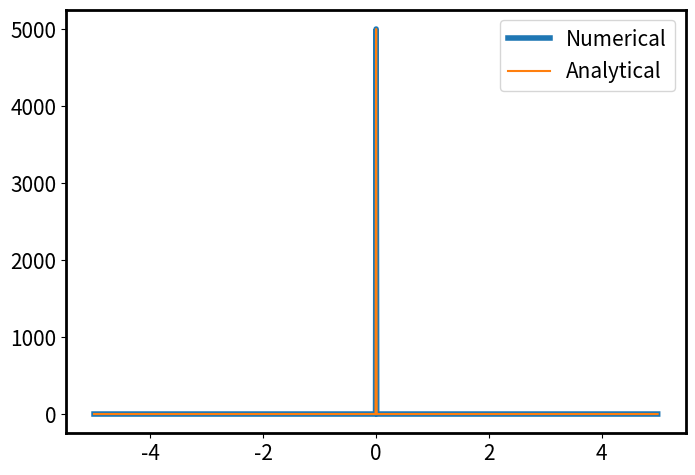
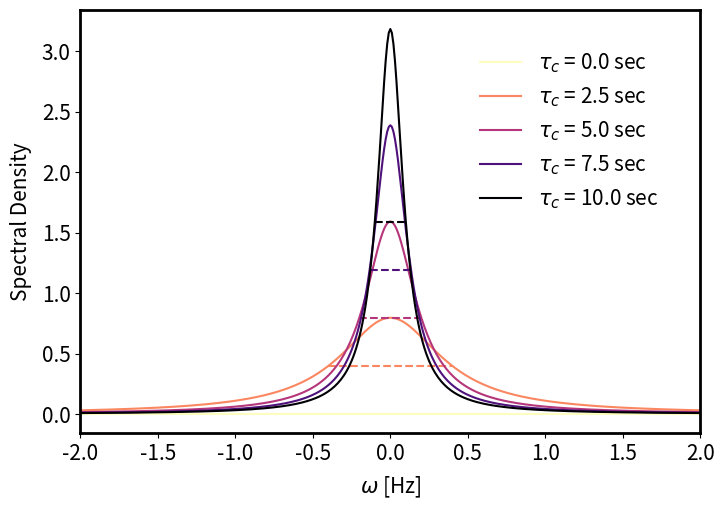

Write the Python code that produced these figures, in order. (Note: this script raises an exception after producing the figures.)
#import modules
import numpy as np
import matplotlib.pyplot as plt
import scipy.fftpack as fft
import scipy.signal as sig
import pandas as pd
import time

from matplotlib import rc
from matplotlib import rcParams

rc('xtick', labelsize=15) 
rc('ytick', labelsize=15)

rc('axes', titlesize=15) 
rc('axes', labelsize=15) 
rc('axes', linewidth=2)

rcParams['legend.fontsize'] = 15
rcParams['patch.linewidth'] = 1
rcParams['axes.labelpad'] = 7

savepath = '/Users/<user>/Documents/Research/NRM/results/paramater_estimation_tau/'
dstr = time.strftime('%Y%m%d')

#bath and decoherence factor
def bath(params,omega):
    '''
    G = bath(params,omega)
    
    Model to describe memory time scales of the environment, 
    also known as the generalized Ornstein-Uhlenbeck spectral density.
    
    Parameters
    ----------
    g : number
        Coupling strength 
    tau_c : number
        Correlation time  
    beta : number
        Type of noise process
    omega: array 
        Frequncices 

    Returns
    -------
    array
        An approximation of the spectral density of the noise.
    '''
    g = params[0]
    tau_c = params[1]
    beta = params[2]
    A = (beta*np.sin(np.pi/beta))/(2*np.pi)
    
    return g**2*A*tau_c/(1+(omega**beta*tau_c**beta))

#signal functions
def FID(t,t0):
    '''
    F = FID(t,t0)
    
    Rectangular wave function.  
    Width defaults to length of the timeseries if larger than the timeseries. 
    
    INPUT
    - t: list or array of numbers 
    - t0: Length of observation [Integer]
    
    OUTPUT
    - Fourier Transform of the rectangular function, squared [array]    
    
    '''
    n = len(t)  
    f_s = 1/(t[1]-t[0])
    width = t0*f_s
    y = np.piecewise(t,[t < t0, t > t0],[1,0])
    if t0 < t[-1]:
        norm = 1/width
    else:
        norm = 1/n
    yFT = fft.fftshift(fft.fft(y*norm))
    return ((t0*np.abs(yFT))**2)/(2)


def FID_t(omega,t0):
    '''
    F_t = FID_t(omega,t0)
    
    Analytical FID model 
    
    INPUT
    - omega: list of frequencies 
    - t0: Length of observation [Integer]
    
    OUTPUT
    - An approximation of the FID [array] 
    ''' 
    return ((t0*np.sinc(omega*t0))**2)/(2)

def J_t(m):
    return m*(1-np.exp(-m/2))
    
    

# Generate time series
t_total = 100 # Seconds
f_s = 10  # Sampling rate, or number of measurements per second
n = t_total * f_s # Number of data points 
t = np.linspace(0.0,t_total,n,endpoint=False)
omega = fft.fftshift(fft.fftfreq(n,d=1/f_s))

# Check that numerical FID shape matches the analytical FID shape

%matplotlib notebook

t0 = 100 # time of observation
F = FID(t,t0) # Numerical
F_t = FID_t(omega,t0) # Analytical

plt.figure(figsize=[8,5.5])
plt.plot(omega,F,label = 'Numerical',lw=4)
plt.plot(omega,F_t,label = 'Analytical')
#plt.plot(omega,F_t**2, label = 'Analytical')
plt.legend()

#plt.savefig(savepath + 'FID_shape_analytical_vs_numerical' + '_' + dstr + '.pdf')    

%matplotlib notebook

n_lines = 5
# Noise spectrum 
plt.figure(figsize = [8,5.5])
colors = plt.cm.magma_r(np.linspace(0,1,n_lines))
#colors = ['indianred','darkorange','gold','darkcyan','navy']

for i, tau in enumerate(np.linspace(0,10,n_lines)):
    params = [1,tau,2]
    G = bath(params,omega)
    plt.plot(omega,G,color = colors[i],
             label = r'$\tau_c$ = '+ str(params[1]) + ' sec')
    plt.hlines(np.max(G)/2,xmin=-1/tau,xmax=1/tau,linestyles='--',color=colors[i])

    
plt.xlim(-2,2)
plt.legend(frameon = False, borderpad = 1.5)
plt.xlabel(r'$\omega$'+' [Hz]')
plt.ylabel('Spectral Density')
plt.savefig(savepath + '_' + 'bath_various_taus' + '_' + dstr + '.png')
plt.savefig(savepath + '_' + 'bath_various_taus' + '_' + dstr + '.pdf')


%matplotlib notebook

fig = plt.figure(figsize=(17,5.5))

# case where t0 >> tau 
t0 = 100
tau = 10

params = [1,tau,2]
G = bath(params,omega)
F = FID(t,t0)

ax1 = fig.add_subplot(1,2,1)
ax1.plot(omega,F,label = 'FID (' + r'$t_0$ = '+ str(t0) + ' sec)',color = 'orange')
ax1.plot(omega,G,label = 'bath (' + r'$\tau_c$ = '+ str(params[1]) + ' sec)',color='Teal' )
ax1.fill_between(omega, F,color = 'cornsilk')
ax1.set_xlabel(r'$\omega$'+' [hz]')
ax1.set_ylabel('Spectral Density')
ax1.set_xlim(-1,1)
ax1.set_ylim(0,4)
ax1.legend()

# case where t0 << tau 
t0 = 1
tau = 10

params = [1,tau,2]
F = FID(t,t0)
F_t = FID_t(omega,t0) # Analytical

ax2 = fig.add_subplot(1,2,2)
ax2.plot(omega,F,label = 'FID (' + r'$t_0$ = '+ str(t0) + ' sec)',color = 'orange')
ax2.plot(omega,G,label = 'bath (' + r'$\tau_c$ = '+ str(params[1]) + ' sec)',color='teal' )
ax2.fill_between(omega, F,color = 'cornsilk')
ax2.set_xlabel(r'$\omega$'+' [hz]')
ax2.set_ylabel('Spectral Density')
ax2.set_xlim(-1,1)
ax2.set_ylim(0,4)
ax2.legend(loc='upper right')
plt.savefig(savepath + 'bath_FID_overlap_extreme_examples' + '_' + dstr + '.png')

def integrate(x,y):
    '''
    Area = integrate(x,y)
    
    Numerical integration function that computes the total area under a list of values,
    utilizing the midpoint method. 
    
    INPUT
    - x: list of indices [array] 
    - y: list of values [array] 
    
    OUTPUT
    - Total area under the list of values [float] 

    '''
    a = x[-1]
    b = x[0]
    N = len(x)
    dx = np.abs(b - a)/N
    y_mid = (y[:-1] + y[1:])/2.0
    return np.sum(y_mid*dx)

%matplotlib notebook

tau = 1
Js_t = []
Js_n = []


params = [1,tau,2]
G = bath(params,omega)

for t0 in t:
    F = FID(t,t0)
    J_n = integrate(omega,G*F)
    Js_n.append(J_n)
    
#    F_t = FID_t(omega,t0)
#    J_t = integrate(omega,G*F_t)
#    Js_t.append(J_t)
    
plt.figure(figsize=[8,6])   
plt.loglog(t/tau,np.array(Js_n),label = 'Analytical',lw=4)
plt.loglog(t/tau,J_t(t/tau),label = 'Numerical')
plt.ylabel(r'Attenuation Factor ( $J_{\rm free}$ )')
plt.xlabel(r'Obsevation Time ($t_{\rm obs}/\tau_c$)')
#plt.xlim(1,10**4)
plt.legend()


plt.savefig(savepath + 'decay_factor_vs_t_obs' + '_' + dstr + '.png')    
plt.savefig(savepath + 'decay_factor_vs_t_obs' + '_' + dstr + '.pdf')    


#pred_tau = np.argmin(np.abs(np.array(J_s)-0.8))
#print(pred_tau)
#plt.plot(t,J_s)

